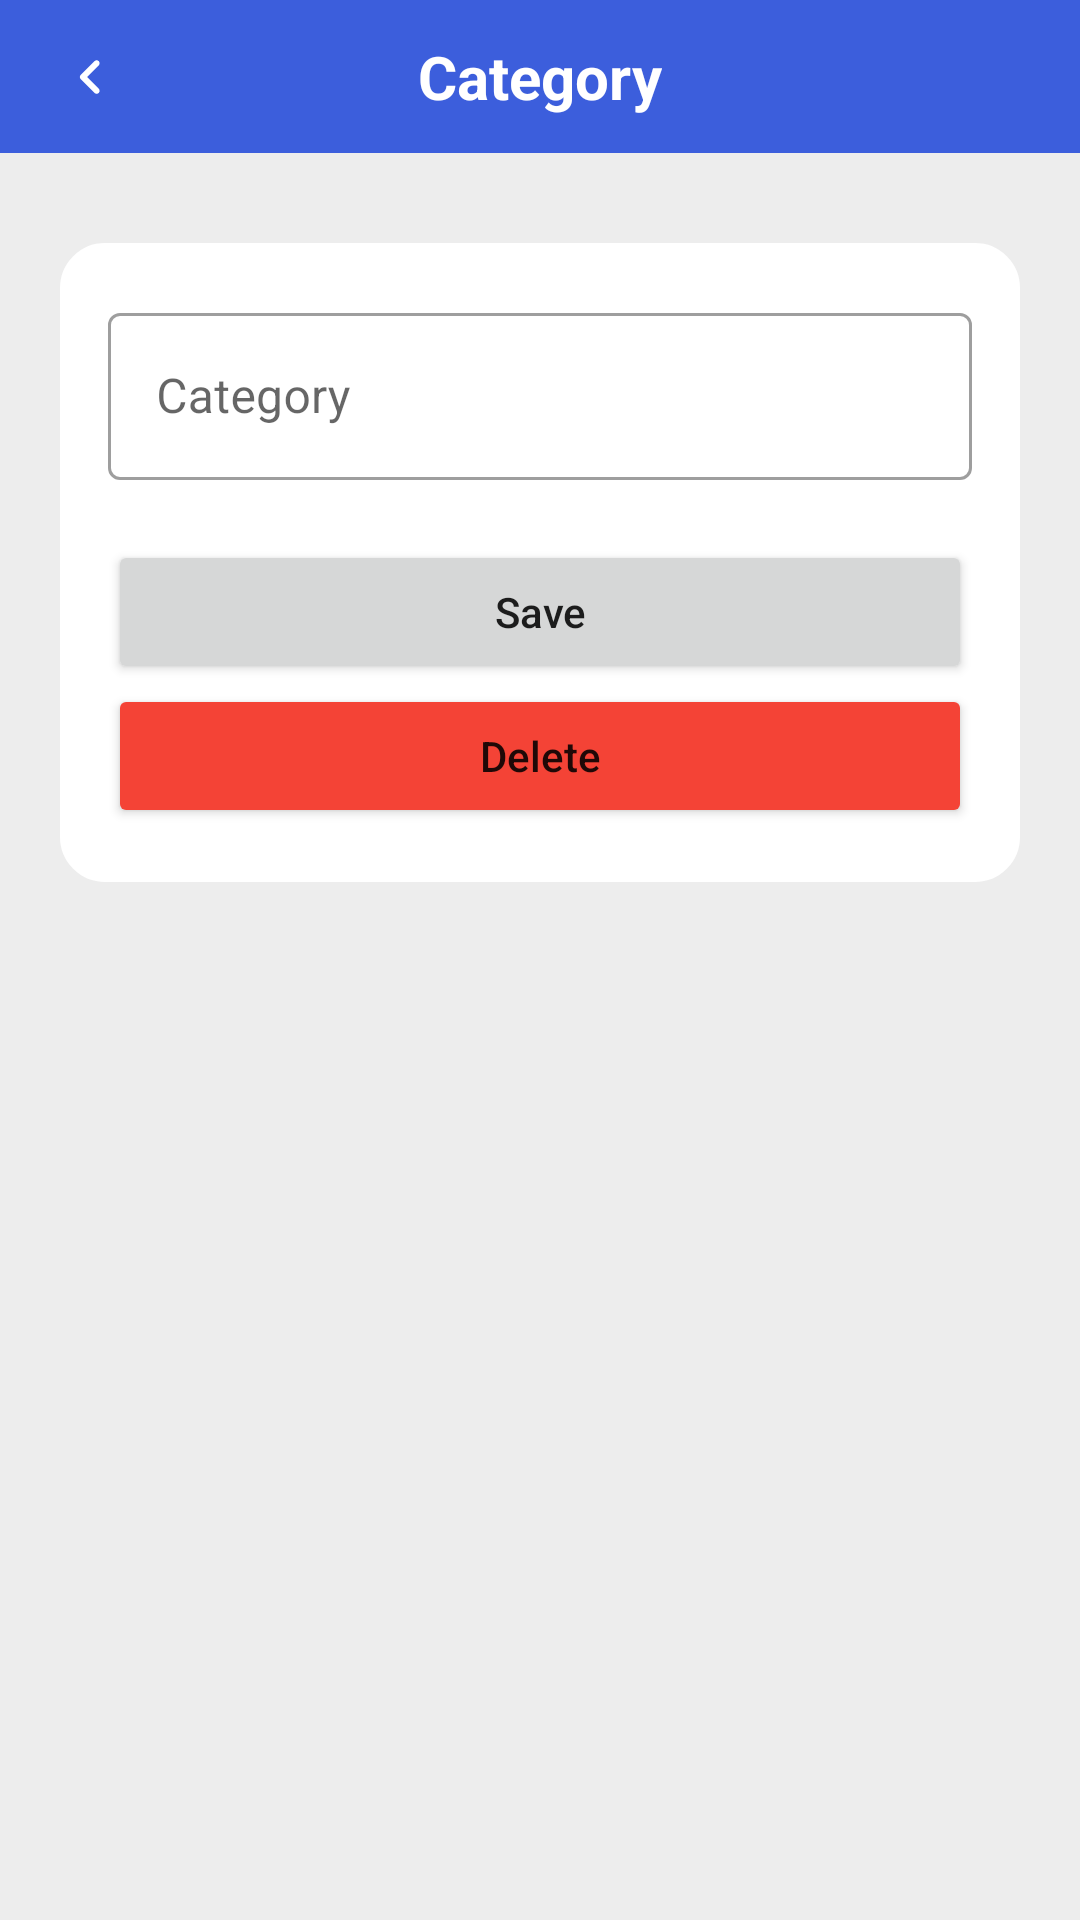

This screen was rendered from an Android layout file. Write that file and the resources it references.
<!-- AndroidManifest.xml: application theme Theme.Drakkar_Gestor_Financiero -->
<!-- res/layout/activity_categorias_modeli.xml -->
<?xml version="1.0" encoding="utf-8"?>
<androidx.constraintlayout.widget.ConstraintLayout xmlns:android="http://schemas.android.com/apk/res/android"
    xmlns:app="http://schemas.android.com/apk/res-auto"
    xmlns:tools="http://schemas.android.com/tools"
    android:layout_width="match_parent"
    android:layout_height="match_parent"
    android:background="#EDEDED"
    tools:context=".CategoriasModEliActivty">

    <androidx.constraintlayout.widget.ConstraintLayout
        android:id="@+id/clEncabezadoModEliCat"
        android:layout_width="0dp"
        android:layout_height="wrap_content"
        android:background="#3C5EDC"
        app:layout_constraintEnd_toEndOf="parent"
        app:layout_constraintStart_toStartOf="parent"
        app:layout_constraintTop_toTopOf="parent">

        <ImageButton
            android:id="@+id/btnAtrasModEliCat"
            style="@style/Widget.MaterialComponents.Button.TextButton"
            android:layout_width="60dp"
            android:layout_height="wrap_content"
            android:onClick="onClickbtnAtrasModEliCat"
            app:layout_constraintBottom_toBottomOf="parent"
            app:layout_constraintStart_toStartOf="parent"
            app:layout_constraintTop_toTopOf="parent"
            app:srcCompat="@drawable/round_navigate_before_24"
            tools:ignore="SpeakableTextPresentCheck" />

        <TextView
            android:id="@+id/tvTitModEliCat"
            android:layout_width="wrap_content"
            android:layout_height="wrap_content"
            android:layout_marginTop="12dp"
            android:layout_marginBottom="12dp"
            android:ellipsize="end"
            android:maxLines="1"
            android:text="@string/categoria"
            android:textColor="#FFFFFF"
            android:textSize="20sp"
            android:textStyle="bold"
            app:layout_constraintBottom_toBottomOf="parent"
            app:layout_constraintEnd_toEndOf="parent"
            app:layout_constraintStart_toStartOf="parent"
            app:layout_constraintTop_toTopOf="parent" />

    </androidx.constraintlayout.widget.ConstraintLayout>

    <androidx.constraintlayout.widget.ConstraintLayout
        android:id="@+id/clInformacionModEliCat"
        android:layout_width="0dp"
        android:layout_height="0dp"
        app:layout_constraintBottom_toBottomOf="parent"
        app:layout_constraintEnd_toEndOf="parent"
        app:layout_constraintStart_toStartOf="parent"
        app:layout_constraintTop_toBottomOf="@+id/clEncabezadoModEliCat"
        app:layout_constraintVertical_bias="0.0">

        <ScrollView
            android:id="@+id/svModEliCat"
            android:layout_width="0dp"
            android:layout_height="wrap_content"
            android:background="#EDEDED"
            app:layout_constraintBottom_toBottomOf="parent"
            app:layout_constraintEnd_toEndOf="parent"
            app:layout_constraintStart_toStartOf="parent"
            app:layout_constraintTop_toTopOf="parent"
            app:layout_constraintVertical_bias="0.0"
            tools:ignore="SpeakableTextPresentCheck">

            <androidx.constraintlayout.widget.ConstraintLayout
                android:id="@+id/clContenedorModEliCat"
                android:layout_width="match_parent"
                android:layout_height="wrap_content"
                android:background="#EDEDED"
                android:paddingLeft="20sp"
                android:paddingRight="20sp"
                app:layout_constraintBottom_toBottomOf="parent"
                app:layout_constraintEnd_toEndOf="parent"
                app:layout_constraintHorizontal_bias="0.0"
                app:layout_constraintStart_toStartOf="parent"
                app:layout_constraintVertical_bias="0.0">

                <androidx.constraintlayout.widget.ConstraintLayout
                    android:id="@+id/clCuadro1ModEliCat"
                    android:layout_width="0dp"
                    android:layout_height="wrap_content"
                    android:layout_marginTop="30dp"
                    android:layout_marginBottom="30dp"
                    android:background="@drawable/rounded_corners"
                    android:paddingLeft="16dp"
                    android:paddingTop="18dp"
                    android:paddingRight="16dp"
                    android:paddingBottom="18dp"
                    app:layout_constraintBottom_toBottomOf="parent"
                    app:layout_constraintEnd_toEndOf="parent"
                    app:layout_constraintStart_toStartOf="parent"
                    app:layout_constraintTop_toTopOf="parent">

                    <TextView
                        android:id="@+id/tvIdModEliCat"
                        android:layout_width="wrap_content"
                        android:layout_height="wrap_content"
                        android:text="0"
                        android:visibility="invisible"
                        app:layout_constraintStart_toStartOf="parent"
                        app:layout_constraintTop_toTopOf="parent" />

                    <com.google.android.material.textfield.TextInputLayout
                        android:id="@+id/tilCategoriaModEliCat"
                        style="@style/Widget.MaterialComponents.TextInputLayout.OutlinedBox"
                        android:layout_width="0dp"
                        android:layout_height="wrap_content"
                        app:layout_constraintEnd_toEndOf="parent"
                        app:layout_constraintStart_toStartOf="parent"
                        app:layout_constraintTop_toTopOf="parent"
                        app:startIconDrawable="@drawable/round_folder_24">

                        <com.google.android.material.textfield.TextInputEditText
                            android:id="@+id/etCategoriaModEliCat"
                            android:layout_width="match_parent"
                            android:layout_height="wrap_content"
                            android:hint="@string/categoria"
                            android:inputType="textPersonName"
                            android:singleLine="true" />
                    </com.google.android.material.textfield.TextInputLayout>

                    <Button
                        android:id="@+id/btnGuardarModEliCat"
                        android:layout_width="0dp"
                        android:layout_height="wrap_content"
                        android:layout_marginTop="20dp"
                        android:onClick="onClickbtnGuardarModEliCat"
                        android:text="@string/guardar"
                        android:textAllCaps="false"
                        app:layout_constraintEnd_toEndOf="parent"
                        app:layout_constraintStart_toStartOf="parent"
                        app:layout_constraintTop_toBottomOf="@+id/tilCategoriaModEliCat"
                        tools:ignore="DuplicateSpeakableTextCheck" />

                    <Button
                        android:id="@+id/btnEliminarModEliCat"
                        android:layout_width="0dp"
                        android:layout_height="wrap_content"
                        android:backgroundTint="#F44336"
                        android:onClick="onClickbtnEliminarModEliCat"
                        android:text="@string/eliminar"
                        android:textAllCaps="false"
                        app:layout_constraintBottom_toBottomOf="parent"
                        app:layout_constraintEnd_toEndOf="parent"
                        app:layout_constraintStart_toStartOf="parent"
                        app:layout_constraintTop_toBottomOf="@+id/btnGuardarModEliCat"
                        tools:ignore="DuplicateSpeakableTextCheck" />

                </androidx.constraintlayout.widget.ConstraintLayout>

            </androidx.constraintlayout.widget.ConstraintLayout>
        </ScrollView>
    </androidx.constraintlayout.widget.ConstraintLayout>
</androidx.constraintlayout.widget.ConstraintLayout>
<!-- resources referenced by this layout -->
<resources>
  <!-- drawable round_navigate_before_24 (drawable-v24) -->
  <vector xmlns:android="http://schemas.android.com/apk/res/android"
      android:width="24dp"
      android:height="24dp"
      android:viewportWidth="24"
      android:viewportHeight="24"
      android:tint="@color/white"
      android:autoMirrored="true">
    <path
        android:fillColor="@android:color/white"
        android:pathData="M14.91,6.71c-0.39,-0.39 -1.02,-0.39 -1.41,0L8.91,11.3c-0.39,0.39 -0.39,1.02 0,1.41l4.59,4.59c0.39,0.39 1.02,0.39 1.41,0 0.39,-0.39 0.39,-1.02 0,-1.41L11.03,12l3.88,-3.88c0.38,-0.39 0.38,-1.03 0,-1.41z"/>
  </vector>
  <!-- drawable rounded_corners (drawable) -->
  <?xml version="1.0" encoding="utf-8"?>
  <shape
      xmlns:android="http://schemas.android.com/apk/res/android"
      android:shape="rectangle">
  
      <corners android:radius="10dp" />
  
      
      <stroke android:width="10dp" android:color="#FFFFFF" />
  
      
      <solid android:color="#FFFFFF" />
  
  </shape>
  <string name="categoria">Category</string>
  <string name="eliminar">Delete</string>
  <string name="guardar">Save</string>
  <style name="Theme.Drakkar_Gestor_Financiero" parent="Theme.MaterialComponents.Light.NoActionBar">
          
          <item name="colorPrimary">@color/primary</item>
          <item name="colorPrimaryVariant">@color/primary</item>
          <item name="colorOnPrimary">@color/white</item>
          
          <item name="colorSecondary">@color/primary</item>
          <item name="colorSecondaryVariant">@color/primary</item>
          <item name="colorOnSecondary">@color/white</item>
          
          <item name="android:statusBarColor" tools:targetApi="l">@color/primary</item>
          
          <item name="android:windowAnimationStyle">@style/AnimSlide</item>
      </style>
  <color name="white">#FFFFFFFF</color>
  <color name="primary">#3C5EDC</color>
  <style name="AnimSlide" parent="@android:style/Animation.Activity">
          <item name="android:activityOpenEnterAnimation">@anim/slide_in_left</item>
          <item name="android:activityOpenExitAnimation">@anim/slide_out_left</item>
          <item name="android:activityCloseEnterAnimation">@anim/slide_in_right</item>
          <item name="android:activityCloseExitAnimation">@anim/slide_out_right</item>
      </style>
</resources>
